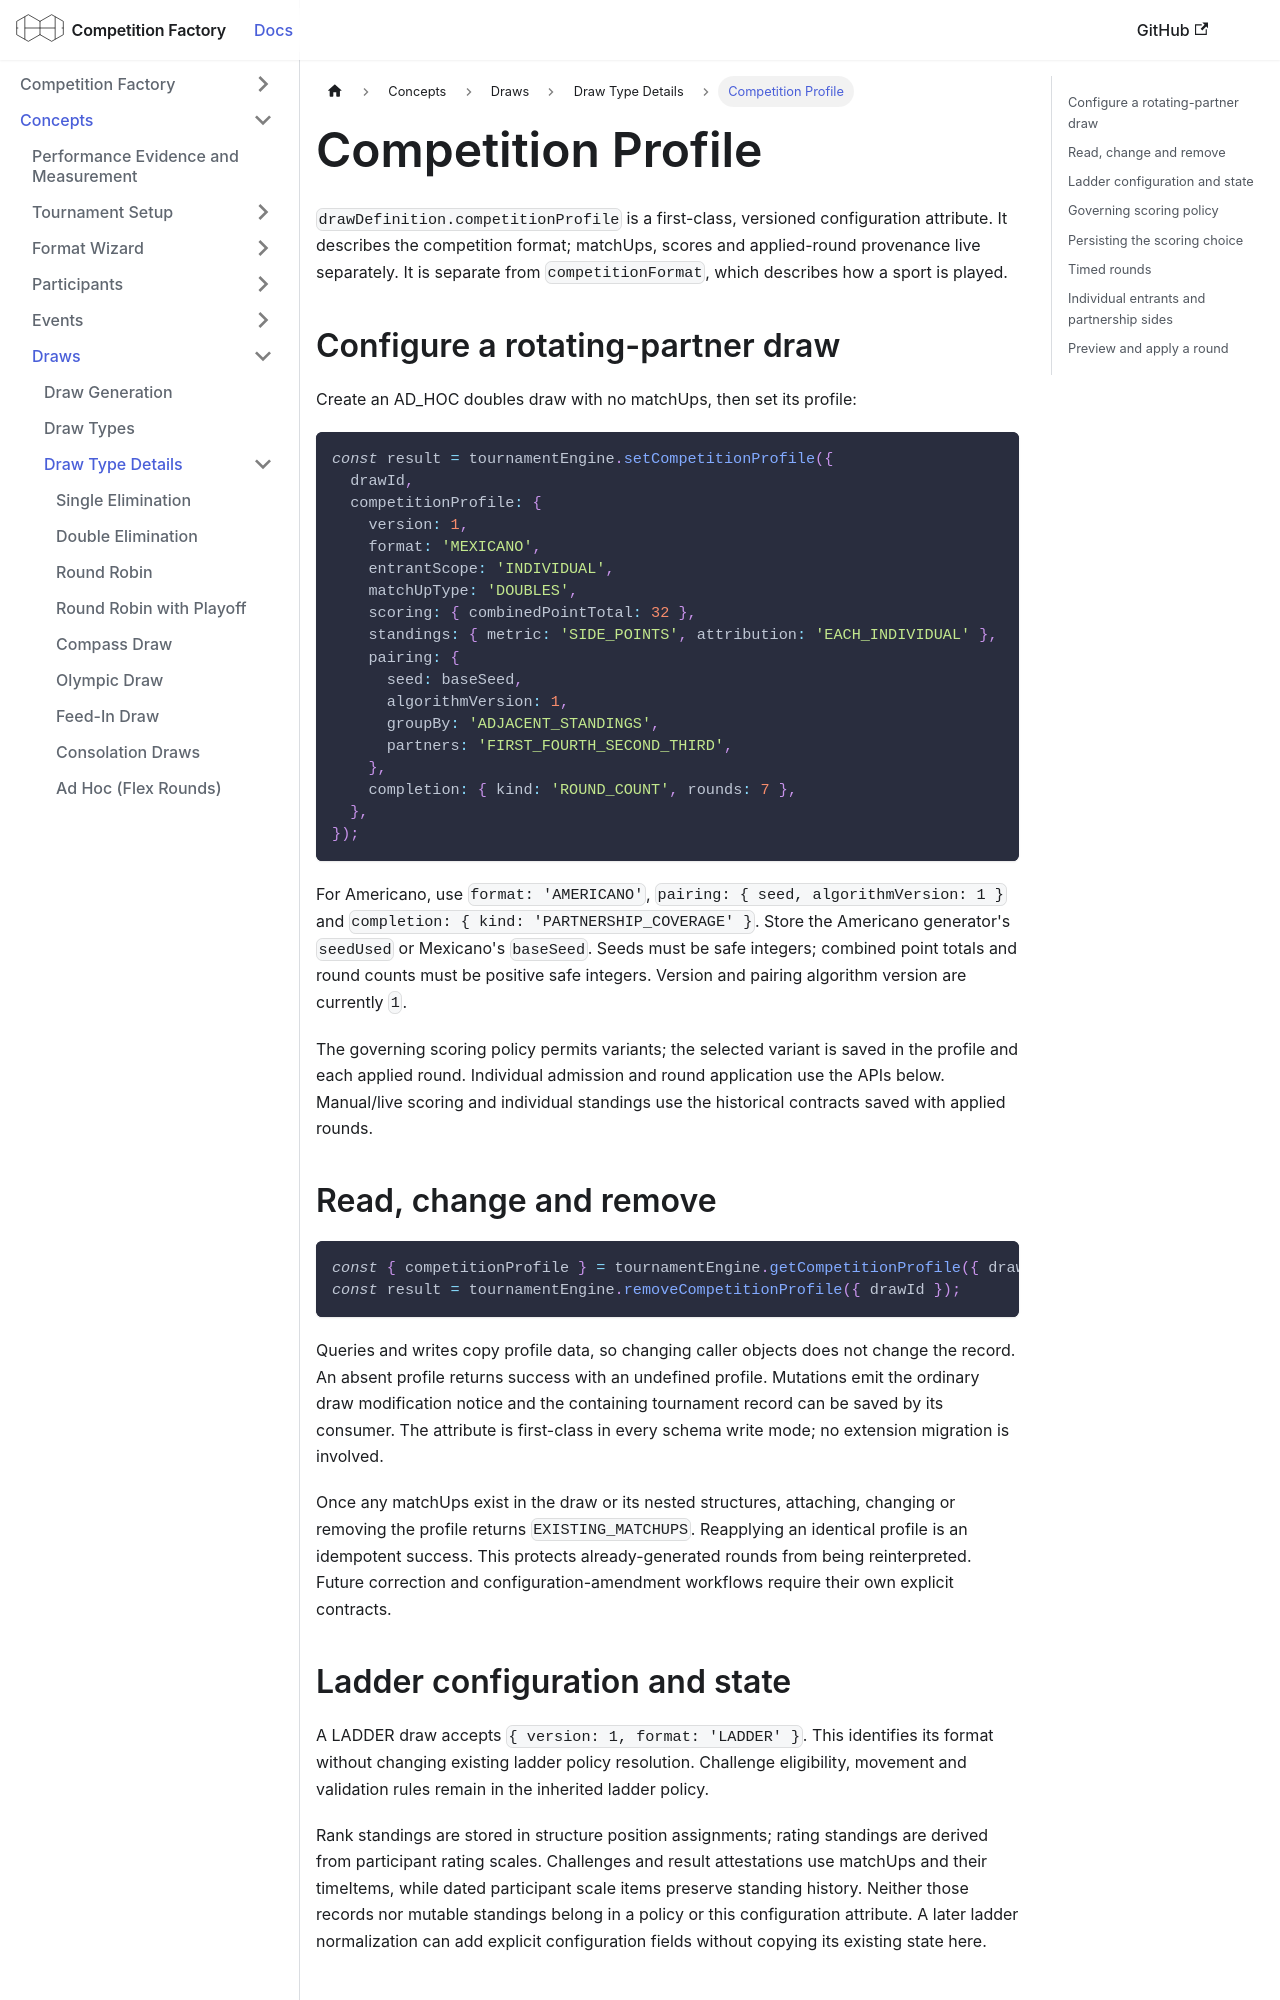

repository: CourtHive/competition-factory · page: docs/concepts/draw-types/competition-profile/index.html · generator: docusaurus

# Competition Profile

`drawDefinition.competitionProfile` is a first-class, versioned configuration attribute. It describes the competition format; matchUps, scores and applied-round provenance live separately. It is separate from `competitionFormat`, which describes how a sport is played.

## Configure a rotating-partner draw

Create an AD_HOC doubles draw with no matchUps, then set its profile:

```js
const result = tournamentEngine.setCompetitionProfile({
  drawId,
  competitionProfile: {
    version: 1,
    format: 'MEXICANO',
    entrantScope: 'INDIVIDUAL',
    matchUpType: 'DOUBLES',
    scoring: { combinedPointTotal: 32 },
    standings: { metric: 'SIDE_POINTS', attribution: 'EACH_INDIVIDUAL' },
    pairing: {
      seed: baseSeed,
      algorithmVersion: 1,
      groupBy: 'ADJACENT_STANDINGS',
      partners: 'FIRST_FOURTH_SECOND_THIRD',
    },
    completion: { kind: 'ROUND_COUNT', rounds: 7 },
  },
});
```

For Americano, use `format: 'AMERICANO'`, `pairing: { seed, algorithmVersion: 1 }` and `completion: { kind: 'PARTNERSHIP_COVERAGE' }`. Store the Americano generator's `seedUsed` or Mexicano's `baseSeed`. Seeds must be safe integers; combined point totals and round counts must be positive safe integers. Version and pairing algorithm version are currently `1`.

The governing scoring policy permits variants; the selected variant is saved in the profile and each applied round. Individual admission and round application use the APIs below. Manual/live scoring and individual standings use the historical contracts saved with applied rounds.

## Read, change and remove

```js
const { competitionProfile } = tournamentEngine.getCompetitionProfile({ drawId });
const result = tournamentEngine.removeCompetitionProfile({ drawId });
```

Queries and writes copy profile data, so changing caller objects does not change the record. An absent profile returns success with an undefined profile. Mutations emit the ordinary draw modification notice and the containing tournament record can be saved by its consumer. The attribute is first-class in every schema write mode; no extension migration is involved.

Once any matchUps exist in the draw or its nested structures, attaching, changing or removing the profile returns `EXISTING_MATCHUPS`. Reapplying an identical profile is an idempotent success. This protects already-generated rounds from being reinterpreted. Future correction and configuration-amendment workflows require their own explicit contracts.

## Ladder configuration and state

A LADDER draw accepts `{ version: 1, format: 'LADDER' }`. This identifies its format without changing existing ladder policy resolution. Challenge eligibility, movement and validation rules remain in the inherited ladder policy.

Rank standings are stored in structure position assignments; rating standings are derived from participant rating scales. Challenges and result attestations use matchUps and their timeItems, while dated participant scale items preserve standing history. Neither those records nor mutable standings belong in a policy or this configuration attribute. A later ladder normalization can add explicit configuration fields without copying its existing state here.
